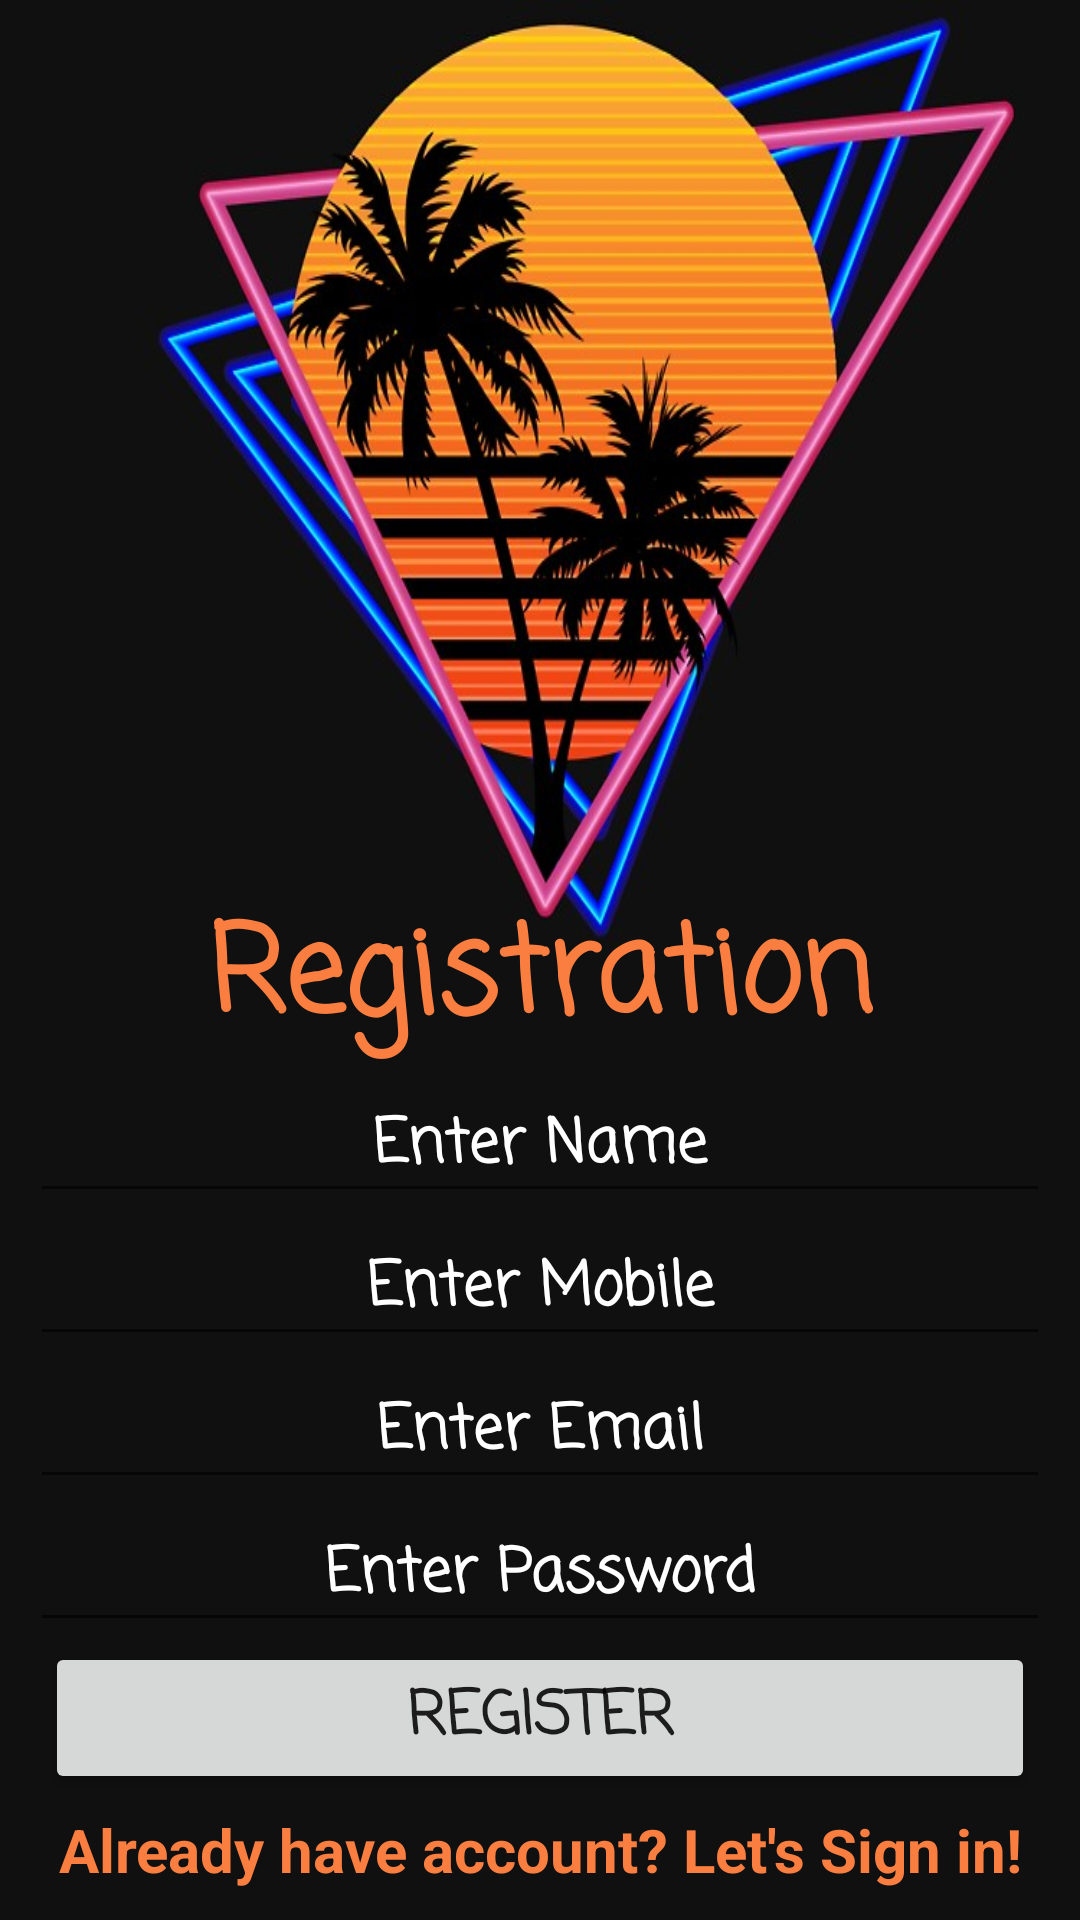

Layout XML and referenced resources for this Android screen:
<!-- AndroidManifest.xml: application theme Theme.ShoppingAppProject -->
<!-- res/layout/activity_registration.xml -->
<?xml version="1.0" encoding="utf-8"?>
<androidx.constraintlayout.widget.ConstraintLayout xmlns:android="http://schemas.android.com/apk/res/android"
    xmlns:app="http://schemas.android.com/apk/res-auto"
    xmlns:tools="http://schemas.android.com/tools"
    android:layout_width="match_parent"
    android:layout_height="match_parent"
    android:layout_gravity="center"
    android:background="@drawable/register"
    android:padding="10dp"
    tools:context=".view.other.RegistrationActivity">

    <TextView
        android:layout_width="match_parent"
        android:layout_height="wrap_content"
        android:gravity="center"
        android:text="@string/registration"
        android:textColor="#F97E40"
        android:textSize="40sp"
        android:fontFamily="casual"
        android:textStyle="bold"
        app:layout_constraintBottom_toTopOf="@id/edtName" />

    <androidx.appcompat.widget.AppCompatEditText
        android:id="@+id/edtName"
        android:layout_width="match_parent"
        android:layout_height="wrap_content"
        android:hint="@string/app_enter_name"
        android:gravity="center"
        android:textColor="@color/white"
        android:textColorHint="@color/white"
        android:textSize="20sp"
        android:fontFamily="casual"
        android:textStyle="bold"
        app:layout_constraintBottom_toTopOf="@id/edtMobile"
        app:layout_constraintEnd_toEndOf="parent"
        app:layout_constraintStart_toStartOf="parent"/>

    <androidx.appcompat.widget.AppCompatEditText
        android:id="@+id/edtMobile"
        android:layout_width="match_parent"
        android:layout_height="wrap_content"
        android:hint="@string/app_enter_mobile"
        android:gravity="center"
        android:textColor="@color/white"
        android:textColorHint="@color/white"
        android:textSize="20sp"
        android:fontFamily="casual"
        android:textStyle="bold"
        app:layout_constraintEnd_toEndOf="parent"
        app:layout_constraintStart_toStartOf="parent"
        app:layout_constraintBottom_toTopOf="@id/edtEmail"/>


    <androidx.appcompat.widget.AppCompatEditText
        android:id="@+id/edtEmail"
        android:layout_width="match_parent"
        android:layout_height="wrap_content"
        android:hint="@string/app_enter_email"
        android:gravity="center"
        android:textColorHint="@color/white"
        android:textColor="@color/white"
        android:textSize="20sp"
        android:fontFamily="casual"
        android:textStyle="bold"
        app:layout_constraintEnd_toEndOf="parent"
        app:layout_constraintStart_toStartOf="parent"
        app:layout_constraintBottom_toTopOf="@id/edtPassword"/>

    <androidx.appcompat.widget.AppCompatEditText
        android:id="@+id/edtPassword"
        android:layout_width="match_parent"
        android:layout_height="wrap_content"
        android:hint="@string/app_enter_password"
        android:inputType="textPassword"
        app:layout_constraintEnd_toEndOf="parent"
        android:gravity="center"
        android:textColorHint="@color/white"
        android:textColor="@color/white"
        android:textSize="20sp"
        android:fontFamily="casual"
        android:textStyle="bold"
        app:layout_constraintStart_toStartOf="parent"
        app:layout_constraintBottom_toTopOf="@id/btnRegister"/>

    <Button
        android:id="@+id/btnRegister"
        android:layout_width="match_parent"
        android:layout_height="wrap_content"
        android:text="Register"
        android:textSize="20sp"
        android:layout_margin="5dp"
        android:fontFamily="casual"
        android:textStyle="bold"
        app:layout_constraintBottom_toTopOf="@id/txtGoToLogin"
        app:layout_constraintEnd_toEndOf="parent"
        app:layout_constraintStart_toStartOf="parent" />

    <com.google.android.material.progressindicator.CircularProgressIndicator
        android:id="@+id/circularProgress"
        android:layout_width="wrap_content"
        android:layout_height="wrap_content"
        android:layout_margin="30dp"
        android:visibility="gone"
        app:layout_constraintEnd_toEndOf="parent"
        app:layout_constraintStart_toStartOf="parent"
        app:layout_constraintTop_toBottomOf="@id/btnRegister"/>

    <TextView
        android:layout_width="match_parent"
        android:layout_height="wrap_content"
        android:id="@+id/txtGoToLogin"
        android:text="@string/already_have_account"
        app:layout_constraintBottom_toBottomOf="parent"
        android:textSize="20sp"
        android:textColor="#F97E40"
        android:textStyle="bold"
        android:gravity="center"/>

</androidx.constraintlayout.widget.ConstraintLayout>
<!-- resources referenced by this layout -->
<resources>
  <color name="white">#FFFFFFFF</color>
  <!-- drawable register: png bitmap (drawable, 67000 bytes) -->
  <string name="already_have_account">Already have account? Let\'s Sign in!</string>
  <string name="app_enter_email">Enter Email</string>
  <string name="app_enter_mobile">Enter Mobile</string>
  <string name="app_enter_name">Enter Name</string>
  <string name="app_enter_password">Enter Password</string>
  <string name="registration">Registration</string>
  <style name="Theme.ShoppingAppProject" parent="Theme.MaterialComponents.DayNight.NoActionBar">
          
          <item name="colorPrimary">@color/purple_500</item>
          <item name="colorPrimaryVariant">@color/purple_700</item>
          <item name="colorOnPrimary">@color/white</item>
          
          <item name="colorSecondary">@color/teal_200</item>
          <item name="colorSecondaryVariant">@color/teal_700</item>
          <item name="colorOnSecondary">@color/black</item>
          <item name="windowActionBar">false</item>
          <item name="windowNoTitle">true</item>
          
          <item name="android:statusBarColor" tools:targetApi="l">?attr/colorPrimaryVariant</item>
          
      </style>
  <color name="purple_500">#FF6200EE</color>
  <color name="purple_700">#FF3700B3</color>
  <color name="teal_200">#FF03DAC5</color>
  <color name="teal_700">#FF018786</color>
  <color name="black">#FF000000</color>
</resources>
